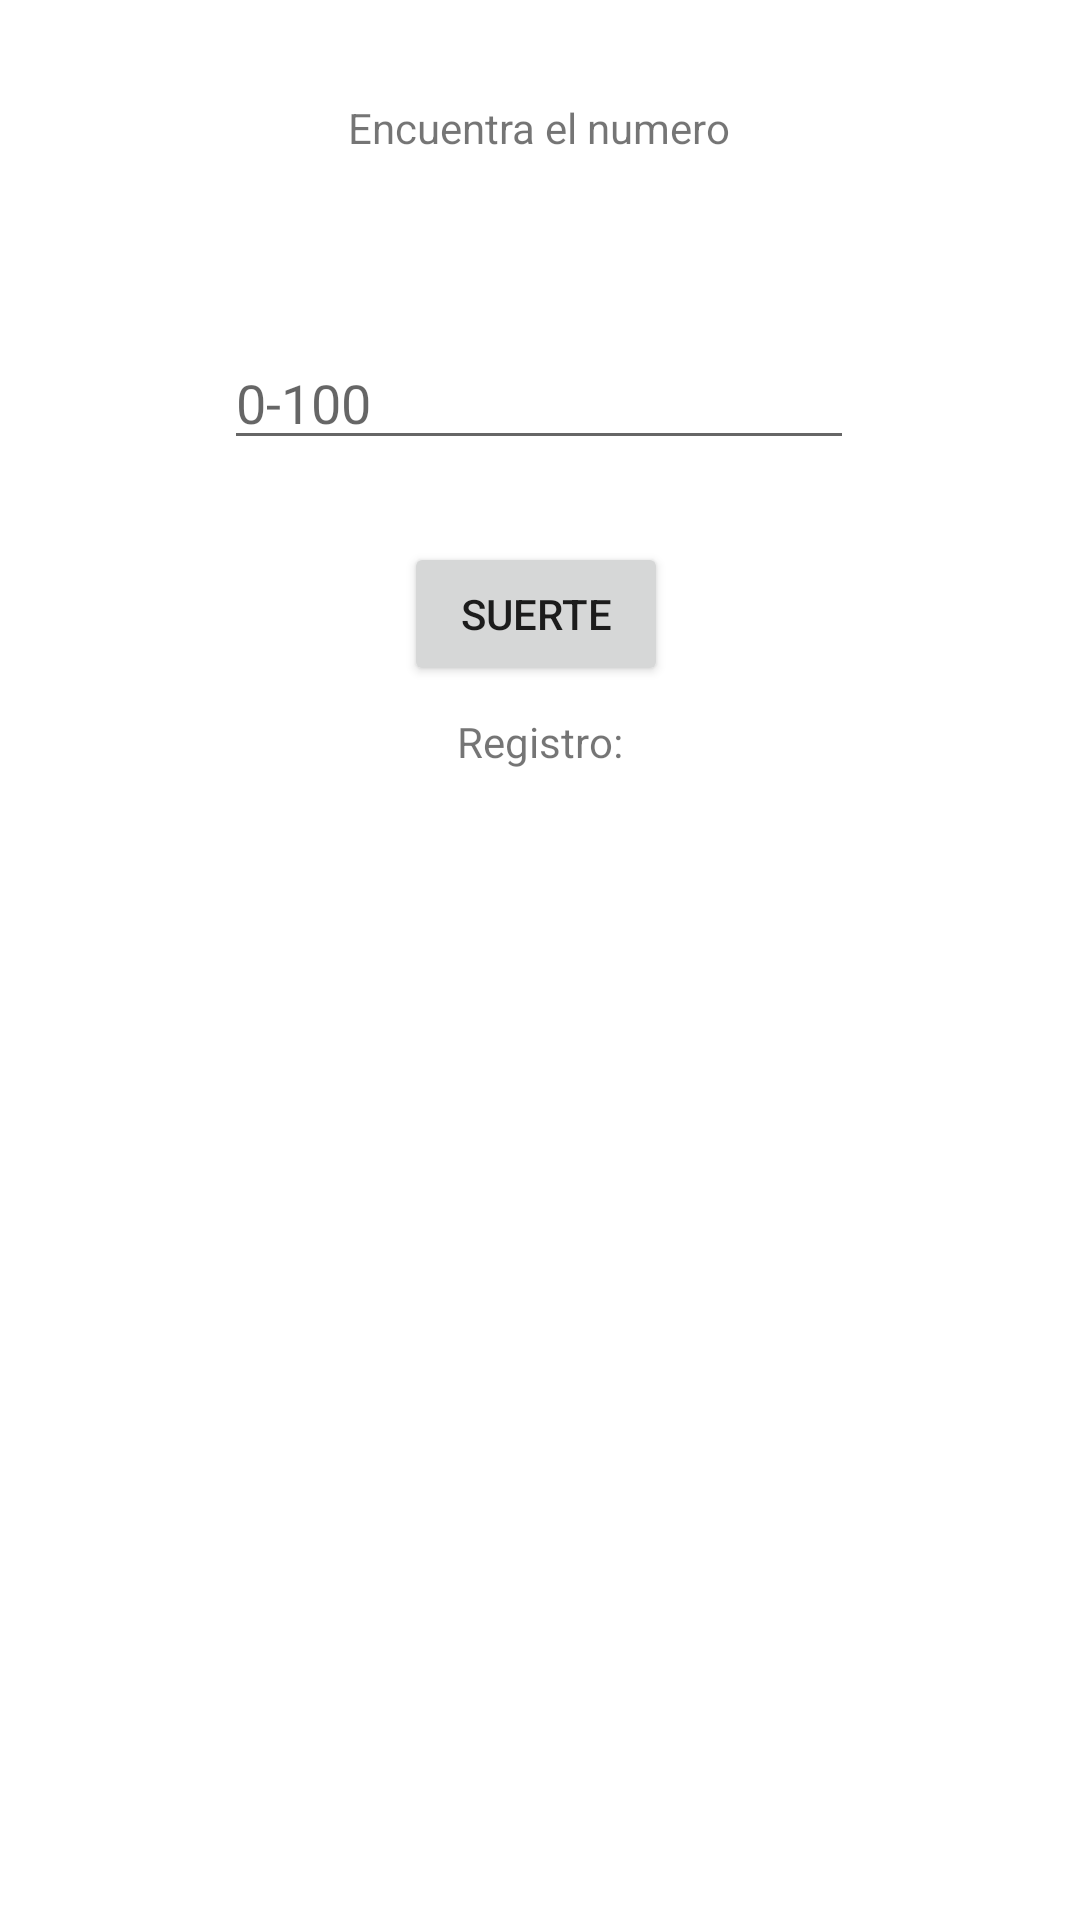

Produce the Android XML layout that renders to this screen, including the resource entries it uses.
<!-- AndroidManifest.xml: application theme Theme.AndrevinaV2 -->
<!-- res/layout/activity_main.xml -->
<?xml version="1.0" encoding="utf-8"?>
<androidx.constraintlayout.widget.ConstraintLayout xmlns:android="http://schemas.android.com/apk/res/android"
    xmlns:app="http://schemas.android.com/apk/res-auto"
    xmlns:tools="http://schemas.android.com/tools"
    android:layout_width="match_parent"
    android:layout_height="match_parent"
    tools:context=".MainActivity">

    <TextView
        android:id="@+id/textView"
        android:layout_width="wrap_content"
        android:layout_height="wrap_content"
        android:text="Encuentra el numero"
        app:layout_constraintBottom_toBottomOf="parent"
        app:layout_constraintEnd_toEndOf="parent"
        app:layout_constraintHorizontal_bias="0.498"
        app:layout_constraintStart_toStartOf="parent"
        app:layout_constraintTop_toTopOf="parent"
        app:layout_constraintVertical_bias="0.053" />

    <Button
        android:id="@+id/button"
        android:layout_width="wrap_content"
        android:layout_height="wrap_content"
        android:text="Suerte"
        app:layout_constraintBottom_toBottomOf="parent"
        app:layout_constraintEnd_toEndOf="parent"
        app:layout_constraintHorizontal_bias="0.495"
        app:layout_constraintStart_toStartOf="parent"
        app:layout_constraintTop_toBottomOf="@+id/textView"
        app:layout_constraintVertical_bias="0.238" />

    <EditText
        android:id="@+id/inputNumber1"
        android:layout_width="wrap_content"
        android:layout_height="wrap_content"
        android:layout_marginTop="60dp"
        android:ems="10"
        android:hint="0-100"
        android:inputType="number"
        app:layout_constraintBottom_toTopOf="@+id/button"
        app:layout_constraintEnd_toEndOf="parent"
        app:layout_constraintHorizontal_bias="0.497"
        app:layout_constraintStart_toStartOf="parent"
        app:layout_constraintTop_toBottomOf="@+id/textView"
        app:layout_constraintVertical_bias="0.0" />

    <TextView
        android:id="@+id/textView2"
        android:layout_width="336dp"
        android:layout_height="357dp"
        android:layout_marginTop="16dp"
        app:layout_constraintBottom_toBottomOf="parent"
        app:layout_constraintEnd_toEndOf="parent"
        app:layout_constraintHorizontal_bias="0.493"
        app:layout_constraintStart_toStartOf="parent"
        app:layout_constraintTop_toBottomOf="@+id/button"
        app:layout_constraintVertical_bias="0.516" />

    <TextView
        android:id="@+id/textView3"
        android:layout_width="wrap_content"
        android:layout_height="wrap_content"
        android:text="Registro:"
        app:layout_constraintBottom_toTopOf="@+id/textView2"
        app:layout_constraintEnd_toEndOf="parent"
        app:layout_constraintStart_toStartOf="parent"
        app:layout_constraintTop_toBottomOf="@+id/button"
        app:layout_constraintVertical_bias="0.534" />

</androidx.constraintlayout.widget.ConstraintLayout>
<!-- resources referenced by this layout -->
<resources>
  <style name="Theme.AndrevinaV2" parent="Theme.MaterialComponents.DayNight.DarkActionBar">
          
          <item name="colorPrimary">@color/purple_500</item>
          <item name="colorPrimaryVariant">@color/purple_700</item>
          <item name="colorOnPrimary">@color/white</item>
          
          <item name="colorSecondary">@color/teal_200</item>
          <item name="colorSecondaryVariant">@color/teal_700</item>
          <item name="colorOnSecondary">@color/black</item>
          
          <item name="android:statusBarColor" tools:targetApi="l">?attr/colorPrimaryVariant</item>
          
      </style>
  <!-- not gathered from this repository: default colours our renderer supplied (Android Studio template values) -->
  <color name="purple_500">#FF6200EE</color>
  <color name="purple_700">#FF3700B3</color>
  <color name="teal_200">#FF03DAC5</color>
  <color name="teal_700">#FF018786</color>
  <color name="black">#FF000000</color>
  <color name="white">#FFFFFFFF</color>
</resources>
